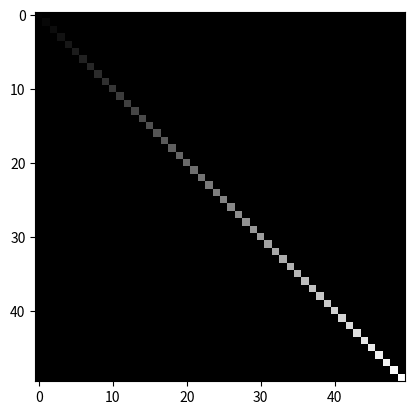

Python code for this plot:

import math
import random
import matplotlib.pyplot as plt

def Matrix(cols, rows):
    mat = []
    for _ in range(rows):
        row = []
        for _ in range(cols):
            pixel = []
            # val = random.randint(0, 1000) / 1000.0
            for _ in range(3):
                # pixel.append(val)
                pixel.append(0)
            row.append(pixel)
        mat.append(row)

    return mat

def diag(matrix, start=0, step=1):

    rows = len(matrix)
    cols = len(matrix[0])

    i = start
    for n in range(min(cols, rows)):
        matrix[n][n] = []
        for _ in range(3):
            matrix[n][n].append(i)
        i += step

def matrixMaximum(matrix):
    rows = len(matrix)
    cols = len(matrix[0])

    maxVal = 0
    for r in range(rows):
        for c in range(cols):
            maxVal = max(maxVal, matrix[r][c][0])
    
    return maxVal



    

mat = Matrix(50, 50)
# print(mat)
# print("\n\n")

diag(mat, 1, 2)
# print(mat)

matMax = matrixMaximum(mat)
rows = len(mat)
cols = len(mat[0])
for r in range(rows):
    for c in range(cols):
        val = mat[r][c][0]
        mat[r][c] = []
        for _ in range(3):
            mat[r][c].append(val / matMax)

plt.imshow(mat)
plt.show()